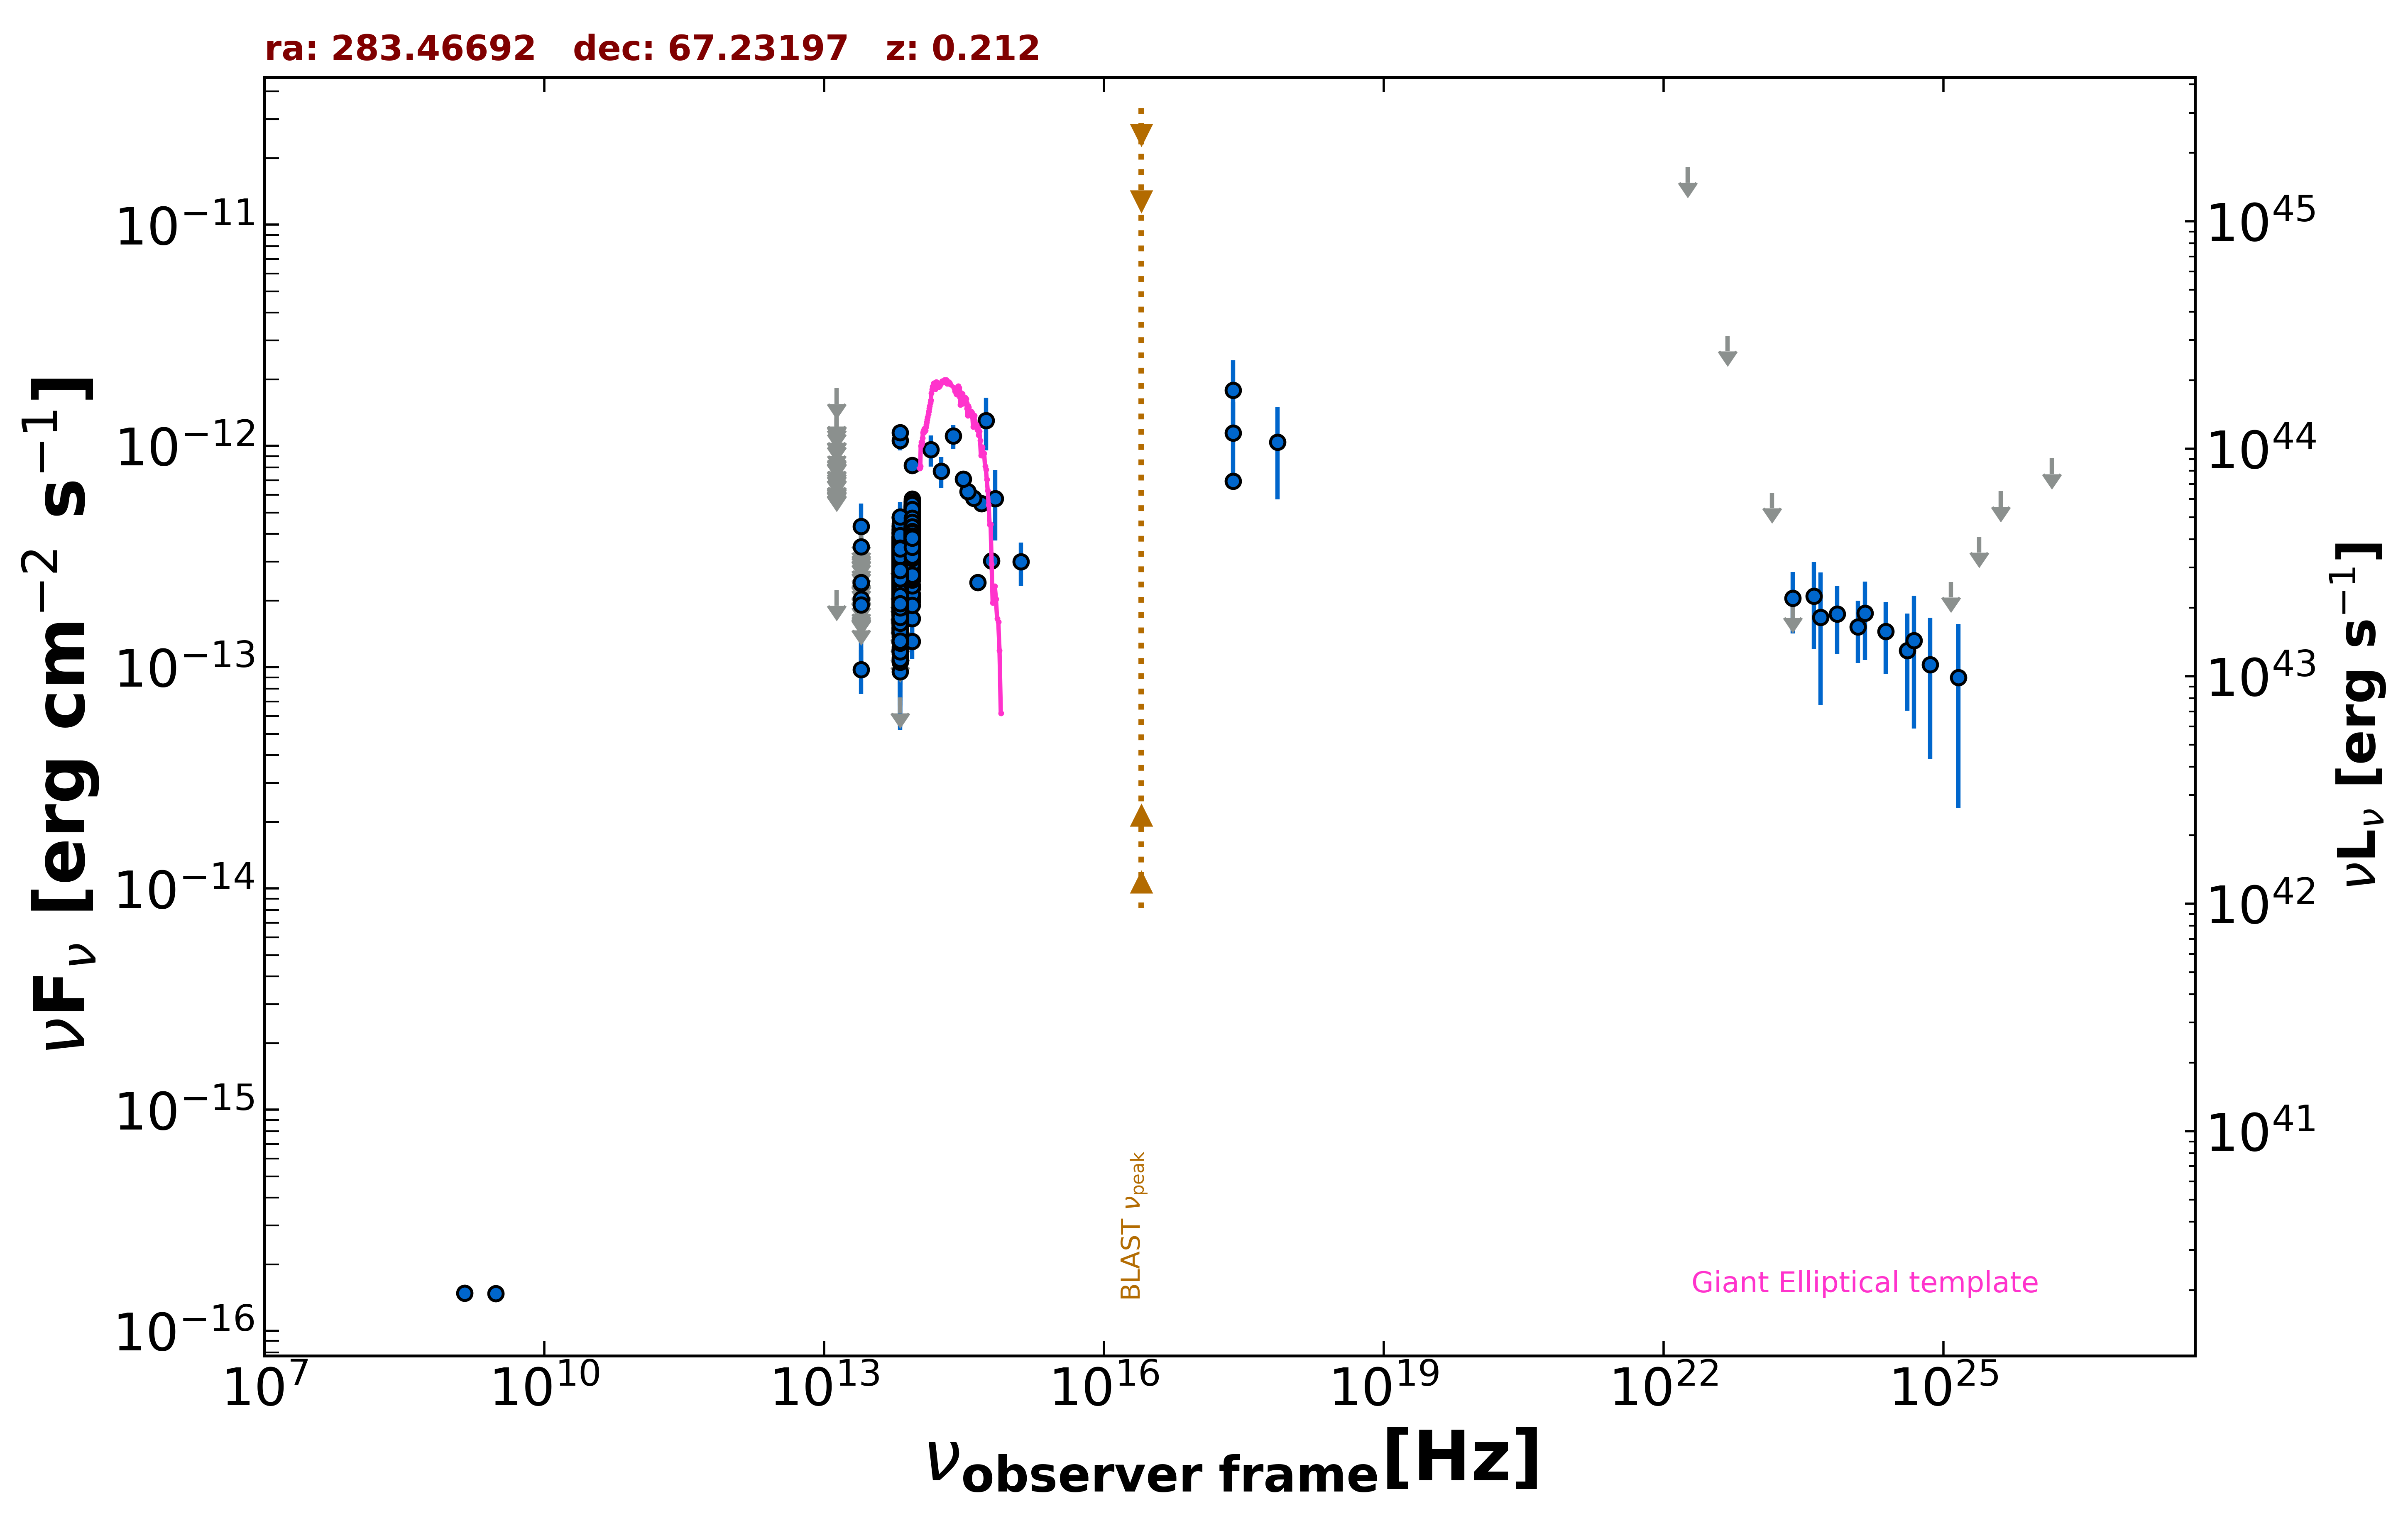

The file beside this chart, header and first rows:
freq., flux, err_flux, MJD_start, MJD_end, flag, catalog, reference
1.400e+09, 1.484e-16, 7.000e-18, 55000, 55000, , NVSS, Condon et al. 1998  AJ  115  1693
3.000e+09, 1.478e-16, 5.550e-18, 55000, 55000, , VLASSQL, Gordon et al. 2021  ApJS  255  30
2.418e+17, 1.144e-12, 4.332e-13, 55000, 55000, , XMMSL2, Saxton et al. 2008  A&A  480  611
7.253e+17, 1.039e-12, 4.650e-13, 55000, 55000, , XMMSL2, Saxton et al. 2008  A&A  480  611
2.418e+17, 6.941e-13, 5.115e-14, 55000, 55000, , RASS, Boller et al. 2016  A&A  103  1
2.418e+17, 1.786e-12, 6.550e-13, 55000, 55000, , IPCSL, Elvis et al. 1992  ApJS  80  257
1.389e+14, 9.612e-13, 1.546e-13, 55000, 55000, , 2MASS, Skrutskie et al. 2006  AJ  131  1163
1.804e+14, 7.682e-13, 1.208e-13, 55000, 55000, , 2MASS, Skrutskie et al. 2006  AJ  131  1163
2.427e+14, 1.108e-12, 1.352e-13, 55000, 55000, , 2MASS, Skrutskie et al. 2006  AJ  131  1163
8.817e+13, 3.483e-13, 2.000e-15, 55000, 55000, , UNWISE, Schlafly et al. 2019  ApJS  240  30
6.517e+13, 2.527e-13, 2.450e-15, 55000, 55000, , UNWISE, Schlafly et al. 2019  ApJS  240  30
8.817e+13, 3.682e-13, 8.500e-15, 55000, 55000, , WISE, Wright et al. 2010  AJ  140  1868
6.517e+13, 2.380e-13, 6.550e-15, 55000, 55000, , WISE, Wright et al. 2010  AJ  140  1868
2.498e+13, 9.744e-14, 2.200e-14, 55000, 55000, , WISE, Wright et al. 2010  AJ  140  1868
1.363e+13, 2.228e-13, 0.000e+00, 55000, 55000, UL, WISE, Wright et al. 2010  AJ  140  1868
8.817e+13, 2.954e-13, 2.480e-14, 56849, 56849, , NEOWISE, Mainzer et al. 2014  ApJ  792  30
6.517e+13, 1.206e-13, 3.678e-14, 56849, 56849, , NEOWISE, Mainzer et al. 2014  ApJ  792  30
8.817e+13, 3.293e-13, 2.370e-14, 56847, 56847, , NEOWISE, Mainzer et al. 2014  ApJ  792  30
6.517e+13, 2.683e-13, 4.390e-14, 56847, 56847, , NEOWISE, Mainzer et al. 2014  ApJ  792  30
8.817e+13, 2.672e-13, 2.665e-14, 56845, 56845, , NEOWISE, Mainzer et al. 2014  ApJ  792  30
6.517e+13, 1.307e-13, 3.270e-14, 56845, 56845, , NEOWISE, Mainzer et al. 2014  ApJ  792  30
8.817e+13, 2.919e-13, 2.345e-14, 56847, 56847, , NEOWISE, Mainzer et al. 2014  ApJ  792  30
6.517e+13, 1.176e-13, 0.000e+00, 56847, 56847, UL, NEOWISE, Mainzer et al. 2014  ApJ  792  30
8.817e+13, 2.276e-13, 3.070e-14, 56847, 56847, , NEOWISE, Mainzer et al. 2014  ApJ  792  30
6.517e+13, 1.501e-13, 4.255e-14, 56847, 56847, , NEOWISE, Mainzer et al. 2014  ApJ  792  30
8.817e+13, 3.605e-13, 2.625e-14, 56845, 56845, , NEOWISE, Mainzer et al. 2014  ApJ  792  30
6.517e+13, 1.910e-13, 3.325e-14, 56845, 56845, , NEOWISE, Mainzer et al. 2014  ApJ  792  30
8.817e+13, 3.345e-13, 2.780e-14, 56846, 56846, , NEOWISE, Mainzer et al. 2014  ApJ  792  30
6.517e+13, 2.047e-13, 3.275e-14, 56846, 56846, , NEOWISE, Mainzer et al. 2014  ApJ  792  30
8.817e+13, 2.571e-13, 2.630e-14, 56848, 56848, , NEOWISE, Mainzer et al. 2014  ApJ  792  30
6.517e+13, 2.175e-13, 3.810e-14, 56848, 56848, , NEOWISE, Mainzer et al. 2014  ApJ  792  30
8.817e+13, 3.134e-13, 3.675e-14, 56846, 56846, , NEOWISE, Mainzer et al. 2014  ApJ  792  30
6.517e+13, 1.641e-13, 3.395e-14, 56846, 56846, , NEOWISE, Mainzer et al. 2014  ApJ  792  30
8.817e+13, 2.023e-13, 2.315e-14, 56849, 56849, , NEOWISE, Mainzer et al. 2014  ApJ  792  30
6.517e+13, 1.723e-13, 4.115e-14, 56849, 56849, , NEOWISE, Mainzer et al. 2014  ApJ  792  30
8.817e+13, 3.349e-13, 3.585e-14, 56848, 56848, , NEOWISE, Mainzer et al. 2014  ApJ  792  30
6.517e+13, 2.275e-13, 3.665e-14, 56848, 56848, , NEOWISE, Mainzer et al. 2014  ApJ  792  30
8.817e+13, 2.080e-13, 2.575e-14, 56848, 56848, , NEOWISE, Mainzer et al. 2014  ApJ  792  30
6.517e+13, 2.050e-13, 4.785e-14, 56848, 56848, , NEOWISE, Mainzer et al. 2014  ApJ  792  30
8.817e+13, 3.060e-13, 2.400e-14, 56847, 56847, , NEOWISE, Mainzer et al. 2014  ApJ  792  30
6.517e+13, 2.271e-13, 3.420e-14, 56847, 56847, , NEOWISE, Mainzer et al. 2014  ApJ  792  30
8.817e+13, 1.990e-13, 2.370e-14, 56849, 56849, , NEOWISE, Mainzer et al. 2014  ApJ  792  30
6.517e+13, 1.103e-13, 3.770e-14, 56849, 56849, , NEOWISE, Mainzer et al. 2014  ApJ  792  30
8.817e+13, 3.468e-13, 3.070e-14, 56849, 56849, , NEOWISE, Mainzer et al. 2014  ApJ  792  30
6.517e+13, 2.292e-13, 3.415e-14, 56849, 56849, , NEOWISE, Mainzer et al. 2014  ApJ  792  30
8.817e+13, 3.516e-13, 3.375e-14, 56847, 56847, , NEOWISE, Mainzer et al. 2014  ApJ  792  30
6.517e+13, 2.320e-13, 3.630e-14, 56847, 56847, , NEOWISE, Mainzer et al. 2014  ApJ  792  30
8.817e+13, 2.814e-13, 2.860e-14, 56846, 56846, , NEOWISE, Mainzer et al. 2014  ApJ  792  30
6.517e+13, 1.821e-13, 4.455e-14, 56846, 56846, , NEOWISE, Mainzer et al. 2014  ApJ  792  30
8.817e+13, 3.661e-13, 2.360e-14, 56657, 56657, , NEOWISE, Mainzer et al. 2014  ApJ  792  30
6.517e+13, 2.516e-13, 4.680e-14, 56657, 56657, , NEOWISE, Mainzer et al. 2014  ApJ  792  30
8.817e+13, 3.471e-13, 2.850e-14, 56656, 56656, , NEOWISE, Mainzer et al. 2014  ApJ  792  30
6.517e+13, 2.006e-13, 4.150e-14, 56656, 56656, , NEOWISE, Mainzer et al. 2014  ApJ  792  30
8.817e+13, 4.071e-13, 2.555e-14, 56659, 56659, , NEOWISE, Mainzer et al. 2014  ApJ  792  30
6.517e+13, 2.434e-13, 3.440e-14, 56659, 56659, , NEOWISE, Mainzer et al. 2014  ApJ  792  30
8.817e+13, 3.401e-13, 2.855e-14, 56658, 56658, , NEOWISE, Mainzer et al. 2014  ApJ  792  30
6.517e+13, 2.530e-13, 4.565e-14, 56658, 56658, , NEOWISE, Mainzer et al. 2014  ApJ  792  30
8.817e+13, 4.120e-13, 2.620e-14, 56660, 56660, , NEOWISE, Mainzer et al. 2014  ApJ  792  30
6.517e+13, 2.372e-13, 3.795e-14, 56660, 56660, , NEOWISE, Mainzer et al. 2014  ApJ  792  30
8.817e+13, 3.565e-13, 2.595e-14, 56658, 56658, , NEOWISE, Mainzer et al. 2014  ApJ  792  30
... 2,739 more rows
